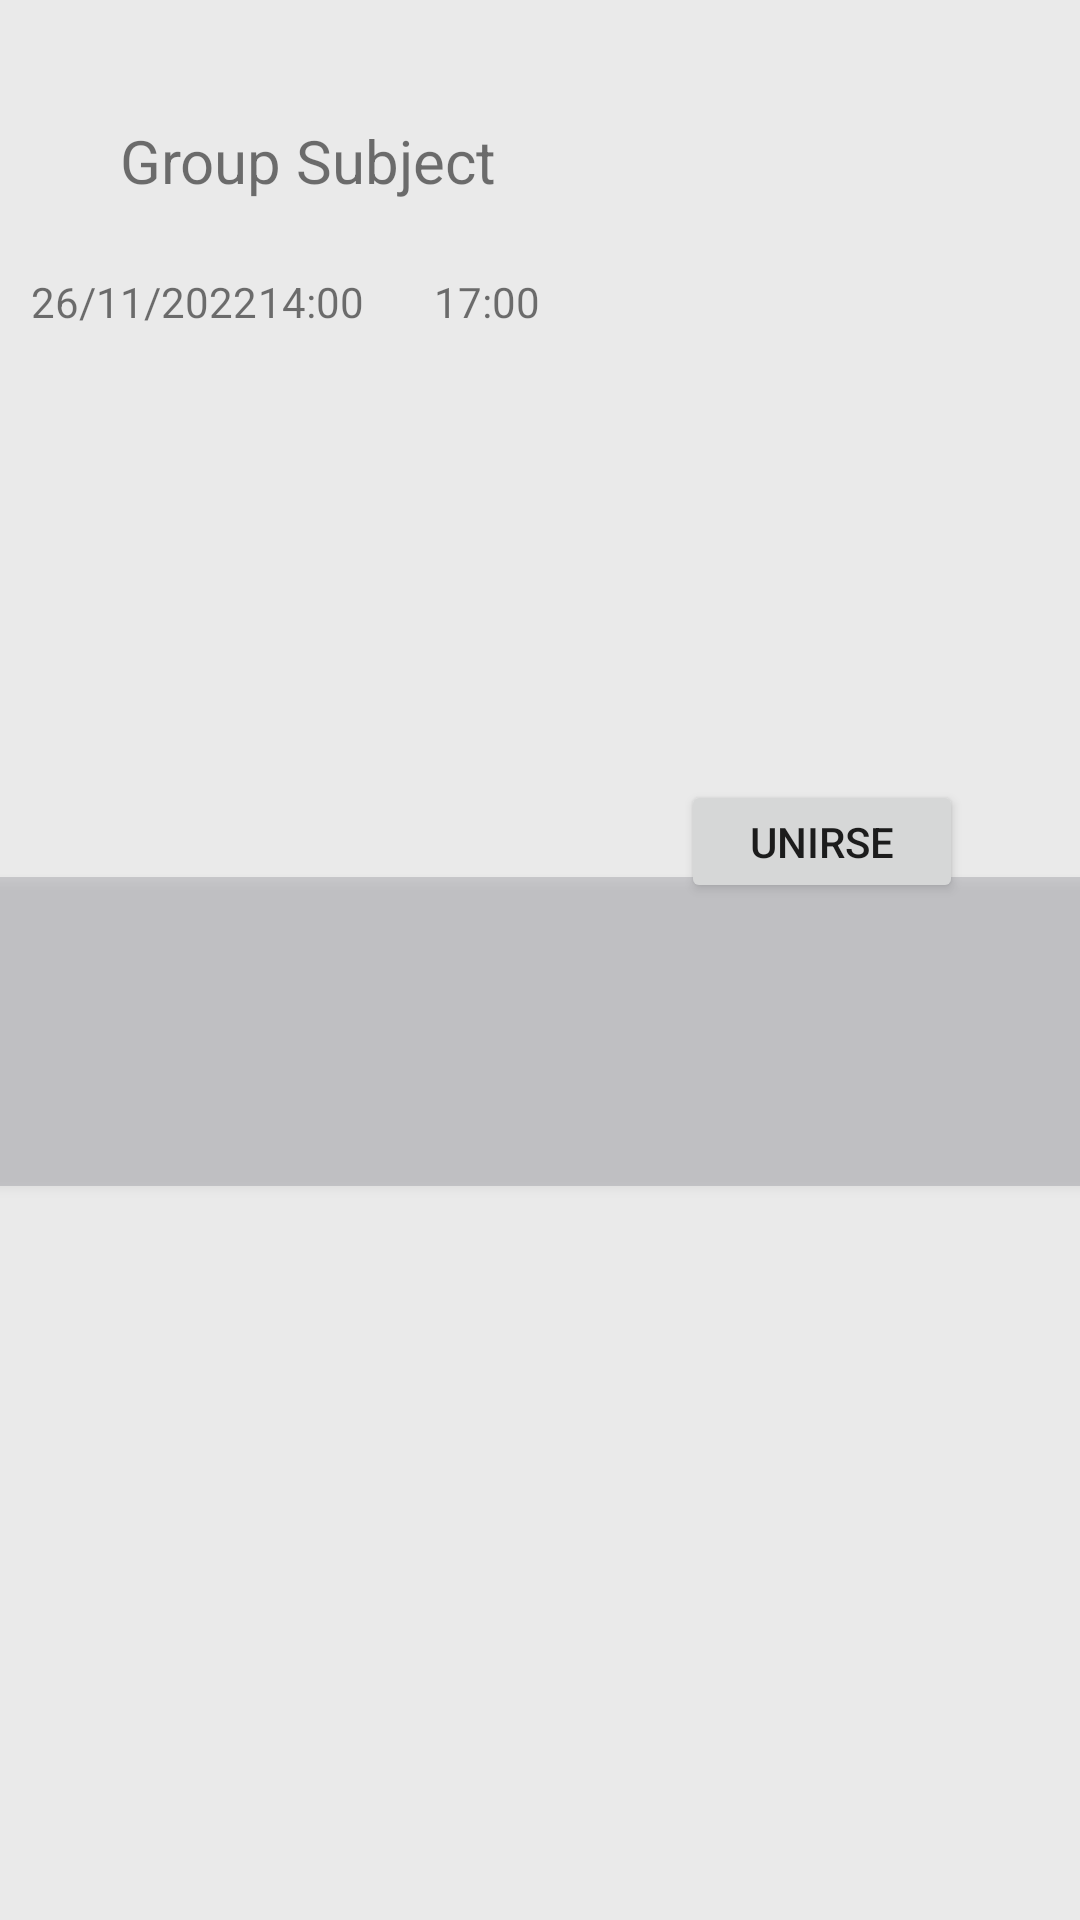

Layout XML and referenced resources for this Android screen:
<!-- AndroidManifest.xml: application theme Theme.StudyTeam -->
<!-- res/layout/group_row.xml -->
<?xml version="1.0" encoding="utf-8"?>
<androidx.constraintlayout.widget.ConstraintLayout xmlns:android="http://schemas.android.com/apk/res/android"
    xmlns:app="http://schemas.android.com/apk/res-auto"
    xmlns:tools="http://schemas.android.com/tools"
    android:layout_width="410dp"
    android:layout_height="140dp"
    android:background="#3BA6A5A5">

    <TextView
        android:id="@+id/finishHour"
        android:layout_width="wrap_content"
        android:layout_height="wrap_content"
        android:layout_marginTop="24dp"
        android:layout_marginEnd="180dp"
        android:text="17:00"
        app:layout_constraintBottom_toBottomOf="parent"
        app:layout_constraintEnd_toEndOf="parent"
        app:layout_constraintTop_toBottomOf="@+id/groupSubject"
        app:layout_constraintVertical_bias="0.0" />

    <TextView
        android:id="@+id/groupSubject"
        android:layout_width="0dp"
        android:layout_height="wrap_content"
        android:layout_marginStart="40dp"
        android:layout_marginTop="40dp"
        android:text="Group Subject"
        android:textSize="20sp"
        app:layout_constraintStart_toStartOf="parent"
        app:layout_constraintTop_toTopOf="parent" />

    <TextView
        android:id="@+id/groupDate"
        android:layout_width="wrap_content"
        android:layout_height="wrap_content"
        android:layout_marginStart="30dp"
        android:layout_marginTop="24dp"
        android:layout_marginEnd="20dp"
        android:text="26/11/2022"
        app:layout_constraintBottom_toBottomOf="parent"
        app:layout_constraintEnd_toStartOf="@+id/startHour"
        app:layout_constraintStart_toStartOf="parent"
        app:layout_constraintTop_toBottomOf="@+id/groupSubject"
        app:layout_constraintVertical_bias="0.0" />

    <TextView
        android:id="@+id/startHour"
        android:layout_width="wrap_content"
        android:layout_height="wrap_content"
        android:layout_marginTop="24dp"
        android:layout_marginEnd="20dp"
        android:text="14:00 "
        app:layout_constraintBottom_toBottomOf="parent"
        app:layout_constraintEnd_toStartOf="@+id/finishHour"
        app:layout_constraintTop_toBottomOf="@+id/groupSubject"
        app:layout_constraintVertical_bias="0.0" />

    <Button
        android:id="@+id/groupButton"
        android:layout_width="368dp"
        android:layout_height="103dp"
        android:layout_marginTop="3dp"
        android:background="#4671737C"
        android:contentDescription="@string/default_web_client_id"
        app:circularflow_radiusInDP="20dp"
        app:cornerRadius="50dp"
        app:layout_constraintBottom_toBottomOf="parent"
        app:layout_constraintEnd_toEndOf="parent"
        app:layout_constraintHorizontal_bias="0.511"
        app:layout_constraintStart_toStartOf="parent"
        app:layout_constraintTop_toTopOf="parent"
        app:layout_constraintVertical_bias="0.542"
        app:rippleColor="#02FFFFFF" />

    <Button
        android:id="@+id/button"
        android:layout_width="94dp"
        android:layout_height="41dp"
        android:layout_marginStart="180dp"
        android:layout_marginEnd="30dp"
        android:text="Unirse"
        app:layout_constraintBottom_toBottomOf="parent"
        app:layout_constraintEnd_toEndOf="parent"
        app:layout_constraintHorizontal_bias="0.839"
        app:layout_constraintStart_toStartOf="parent"
        app:layout_constraintTop_toTopOf="parent"
        app:layout_constraintVertical_bias="0.434" />

</androidx.constraintlayout.widget.ConstraintLayout>
<!-- resources referenced by this layout -->
<resources>
  <style name="Theme.StudyTeam" parent="Theme.MaterialComponents.DayNight.DarkActionBar">
          
          <item name="colorPrimary">@color/purple_500</item>
          <item name="colorPrimaryVariant">@color/purple_700</item>
          <item name="colorOnPrimary">@color/white</item>
          
          <item name="colorSecondary">@color/teal_200</item>
          <item name="colorSecondaryVariant">@color/teal_700</item>
          <item name="colorOnSecondary">@color/black</item>
          
          <item name="android:statusBarColor" tools:targetApi="l">?attr/colorPrimaryVariant</item>
          
      </style>
  <color name="purple_500">#F77E21</color>
  <color name="purple_700">#FAC213</color>
  <color name="white">#FFFFFFFF</color>
  <color name="teal_200">#FAC213</color>
  <color name="teal_700">#FAC213</color>
  <color name="black">#FF000000</color>
</resources>
